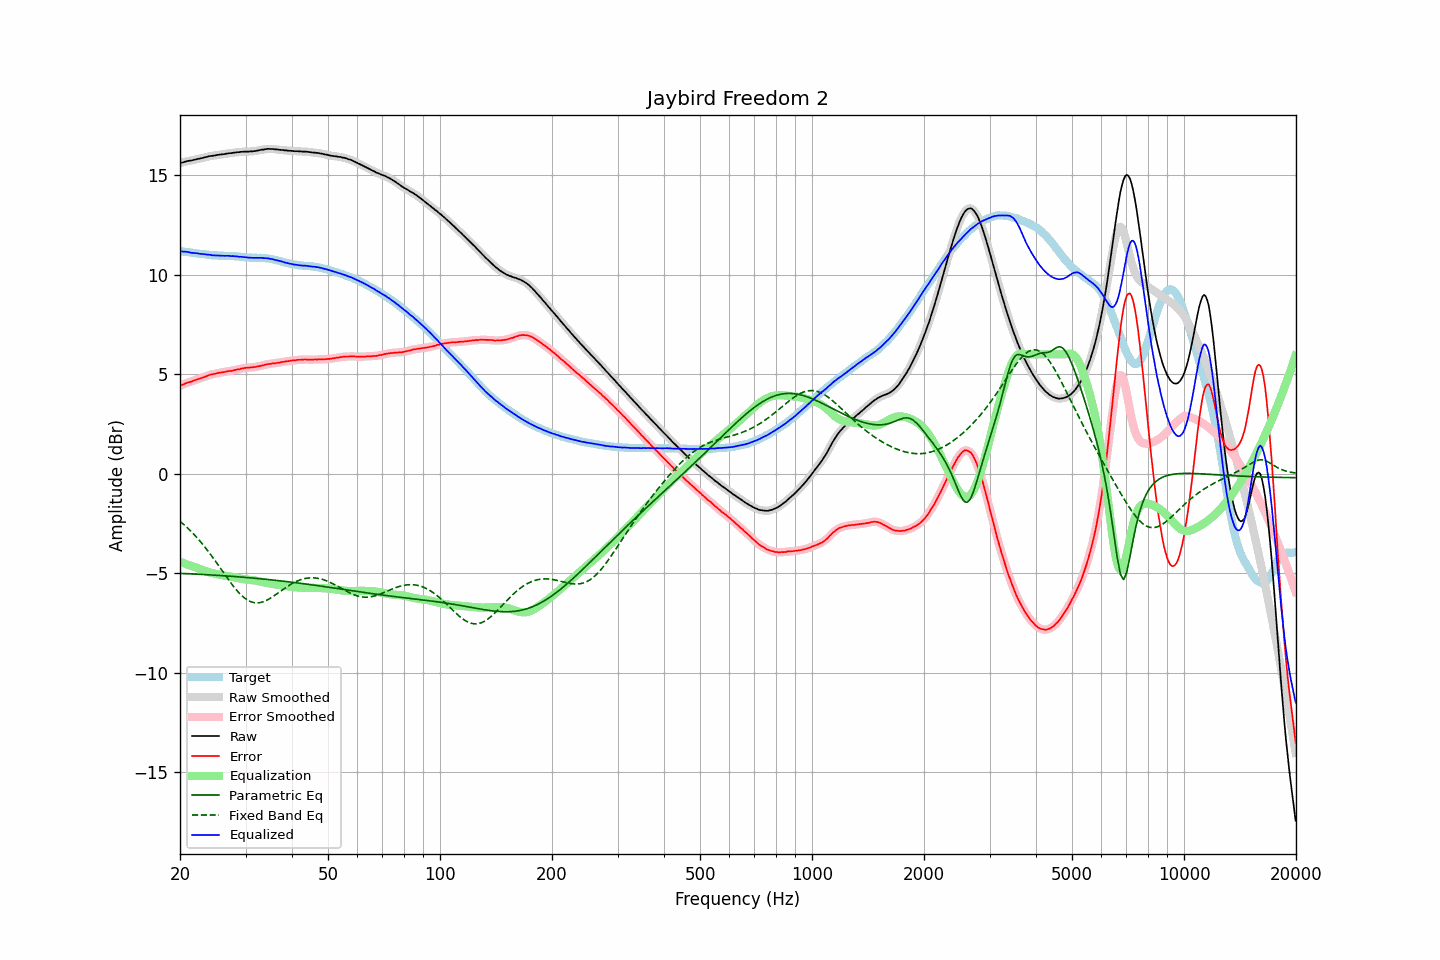

The file beside this chart, header and first rows:
frequency, raw, error, smoothed, error_smoothed, equalization, parametric_eq, fixed_band_eq, equalized_raw, equalized_smoothed, target
20.00, 15.61, 4.42, 15.61, 4.42, -4.42, -5.01, -2.39, 11.19, 11.19, 11.19
20.20, 15.63, 4.45, 15.64, 4.46, -4.46, -5.01, -2.46, 11.18, 11.18, 11.18
20.40, 15.65, 4.48, 15.66, 4.49, -4.49, -5.02, -2.53, 11.17, 11.17, 11.17
20.61, 15.68, 4.52, 15.68, 4.52, -4.52, -5.02, -2.60, 11.16, 11.16, 11.16
20.81, 15.70, 4.56, 15.70, 4.56, -4.55, -5.02, -2.67, 11.15, 11.15, 11.15
21.02, 15.72, 4.59, 15.72, 4.58, -4.58, -5.03, -2.75, 11.14, 11.14, 11.14
21.23, 15.73, 4.61, 15.73, 4.61, -4.61, -5.03, -2.83, 11.12, 11.12, 11.13
21.44, 15.74, 4.63, 15.75, 4.63, -4.64, -5.04, -2.91, 11.11, 11.11, 11.11
21.66, 15.76, 4.66, 15.76, 4.66, -4.66, -5.04, -2.99, 11.10, 11.10, 11.10
21.87, 15.78, 4.69, 15.78, 4.69, -4.69, -5.04, -3.08, 11.09, 11.09, 11.09
22.09, 15.80, 4.72, 15.80, 4.72, -4.72, -5.05, -3.16, 11.08, 11.08, 11.08
22.31, 15.82, 4.75, 15.82, 4.75, -4.75, -5.05, -3.26, 11.08, 11.07, 11.07
22.54, 15.83, 4.77, 15.84, 4.78, -4.77, -5.06, -3.35, 11.06, 11.06, 11.06
22.76, 15.85, 4.80, 15.85, 4.80, -4.80, -5.06, -3.44, 11.05, 11.05, 11.05
22.99, 15.87, 4.83, 15.87, 4.83, -4.83, -5.06, -3.54, 11.04, 11.04, 11.05
23.22, 15.89, 4.86, 15.89, 4.86, -4.86, -5.07, -3.64, 11.03, 11.03, 11.04
23.45, 15.91, 4.89, 15.91, 4.89, -4.89, -5.07, -3.74, 11.02, 11.02, 11.02
23.69, 15.93, 4.92, 15.93, 4.92, -4.92, -5.08, -3.84, 11.01, 11.02, 11.01
23.92, 15.95, 4.95, 15.95, 4.95, -4.95, -5.08, -3.95, 11.01, 11.01, 11.00
24.16, 15.97, 4.98, 15.97, 4.98, -4.97, -5.09, -4.06, 11.00, 11.00, 10.99
24.40, 15.97, 4.99, 15.98, 5.00, -4.99, -5.09, -4.17, 10.98, 10.98, 10.98
24.65, 15.99, 5.02, 15.99, 5.01, -5.02, -5.10, -4.28, 10.98, 10.98, 10.98
24.89, 16.00, 5.03, 16.01, 5.03, -5.03, -5.10, -4.39, 10.97, 10.97, 10.98
25.14, 16.02, 5.05, 16.02, 5.05, -5.05, -5.11, -4.50, 10.97, 10.97, 10.97
25.39, 16.03, 5.07, 16.03, 5.07, -5.07, -5.11, -4.62, 10.97, 10.97, 10.96
25.65, 16.04, 5.08, 16.04, 5.08, -5.08, -5.12, -4.73, 10.96, 10.96, 10.96
25.91, 16.05, 5.09, 16.05, 5.09, -5.10, -5.12, -4.85, 10.96, 10.96, 10.96
26.16, 16.06, 5.11, 16.06, 5.11, -5.11, -5.13, -4.96, 10.95, 10.95, 10.96
26.43, 16.07, 5.12, 16.08, 5.12, -5.12, -5.13, -5.08, 10.95, 10.95, 10.95
26.69, 16.09, 5.14, 16.09, 5.14, -5.14, -5.14, -5.19, 10.96, 10.95, 10.95
26.96, 16.10, 5.15, 16.10, 5.15, -5.15, -5.15, -5.31, 10.95, 10.95, 10.95
27.23, 16.11, 5.16, 16.11, 5.16, -5.16, -5.15, -5.42, 10.95, 10.95, 10.95
27.50, 16.11, 5.17, 16.12, 5.17, -5.18, -5.16, -5.53, 10.94, 10.94, 10.95
27.77, 16.13, 5.19, 16.13, 5.19, -5.19, -5.16, -5.63, 10.94, 10.94, 10.94
28.05, 16.14, 5.21, 16.14, 5.21, -5.21, -5.17, -5.73, 10.93, 10.93, 10.93
28.33, 16.15, 5.23, 16.15, 5.23, -5.23, -5.17, -5.83, 10.93, 10.93, 10.93
28.62, 16.16, 5.25, 16.16, 5.24, -5.24, -5.18, -5.93, 10.92, 10.92, 10.92
28.90, 16.16, 5.25, 16.17, 5.26, -5.26, -5.19, -6.01, 10.90, 10.91, 10.91
29.19, 16.18, 5.28, 16.18, 5.28, -5.28, -5.19, -6.10, 10.91, 10.90, 10.90
29.48, 16.18, 5.30, 16.19, 5.30, -5.29, -5.20, -6.17, 10.89, 10.89, 10.89
29.78, 16.19, 5.31, 16.19, 5.31, -5.30, -5.21, -6.24, 10.89, 10.89, 10.88
30.08, 16.19, 5.32, 16.19, 5.32, -5.32, -5.21, -6.30, 10.88, 10.88, 10.87
30.38, 16.19, 5.33, 16.19, 5.33, -5.33, -5.22, -6.35, 10.87, 10.87, 10.87
30.68, 16.19, 5.33, 16.20, 5.33, -5.33, -5.23, -6.40, 10.86, 10.86, 10.86
30.99, 16.20, 5.34, 16.20, 5.34, -5.34, -5.24, -6.43, 10.86, 10.86, 10.86
31.30, 16.20, 5.35, 16.20, 5.35, -5.35, -5.24, -6.46, 10.85, 10.85, 10.86
31.61, 16.21, 5.36, 16.21, 5.36, -5.36, -5.25, -6.48, 10.85, 10.85, 10.85
31.93, 16.22, 5.37, 16.22, 5.37, -5.37, -5.26, -6.49, 10.85, 10.85, 10.86
32.24, 16.24, 5.39, 16.24, 5.39, -5.39, -5.26, -6.49, 10.86, 10.85, 10.85
32.57, 16.25, 5.40, 16.26, 5.40, -5.40, -5.27, -6.49, 10.85, 10.85, 10.85
32.89, 16.27, 5.42, 16.27, 5.42, -5.42, -5.28, -6.48, 10.85, 10.85, 10.85
33.22, 16.29, 5.44, 16.29, 5.44, -5.44, -5.29, -6.45, 10.85, 10.85, 10.85
33.55, 16.29, 5.45, 16.30, 5.46, -5.46, -5.30, -6.43, 10.84, 10.84, 10.85
33.89, 16.31, 5.48, 16.31, 5.48, -5.48, -5.30, -6.39, 10.84, 10.84, 10.83
34.23, 16.32, 5.50, 16.32, 5.50, -5.49, -5.31, -6.36, 10.83, 10.83, 10.82
34.57, 16.33, 5.51, 16.33, 5.51, -5.51, -5.32, -6.31, 10.83, 10.82, 10.82
34.92, 16.32, 5.52, 16.33, 5.52, -5.52, -5.33, -6.27, 10.80, 10.81, 10.80
35.27, 16.32, 5.53, 16.32, 5.53, -5.53, -5.34, -6.22, 10.79, 10.79, 10.79
35.62, 16.32, 5.55, 16.32, 5.54, -5.55, -5.35, -6.16, 10.78, 10.77, 10.77
35.97, 16.30, 5.55, 16.31, 5.56, -5.56, -5.35, -6.11, 10.75, 10.75, 10.76
... 635 more rows
